Photos from the image-classification dataset "PlantVillage_Split" in the GitHub repository rhoust123/Plant_Disease_Classifier. Its 15 classes are: pepper bell bacterial spot, pepper bell healthy, potato early blight, potato late blight, potato healthy, tomato bacterial spot, tomato early blight, tomato late blight, tomato leaf mold, tomato septoria leaf spot, tomato spider mites two spotted spider mite, tomato target spot, tomato yellow leaf curl virus, tomato mosaic virus, tomato healthy.

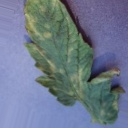
Label: tomato leaf mold

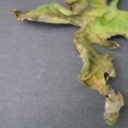
Label: tomato late blight

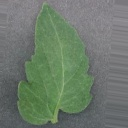
Label: tomato healthy

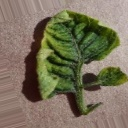
Label: tomato yellow leaf curl virus

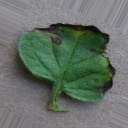
Label: tomato early blight

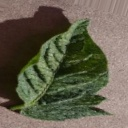
Label: tomato spider mites two spotted spider mite
